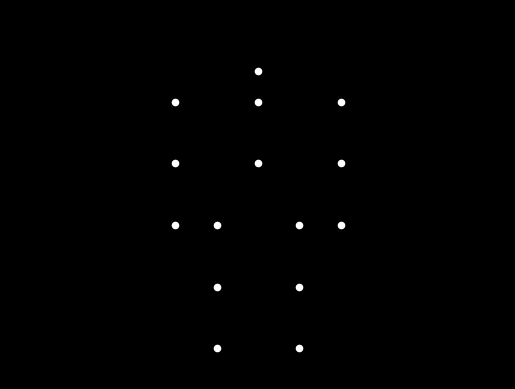

The matplotlib source for this figure:

import numpy as np
import matplotlib.pyplot as plt
from matplotlib.animation import FuncAnimation

# Define the fixed positions
points = np.array([
    [0,10],  # head
    [0,9],   # neck
    [0,7],   # torso center
    [-1,9],  # left shoulder
    [1,9],   # right shoulder
    [-1,7],  # left elbow
    [1,7],   # right elbow
    [-1,5],  # left wrist
    [1,5],   # right wrist (initial)
    [-0.5,5],# left hip
    [0.5,5], # right hip
    [-0.5,3],# left knee
    [0.5,3], # right knee
    [-0.5,1],# left ankle
    [0.5,1]  # right ankle
], dtype=float)

fig, ax = plt.subplots()
ax.set_facecolor('black')
fig.patch.set_facecolor('black')
ax.set_xlim(-3,3)
ax.set_ylim(0,12)
ax.axis('off')
points_plot = ax.scatter(points[:,0], points[:,1], color='white', s=20)

def update(frame):
    t = frame * 0.02  # seconds
    theta = (np.pi / 4) * np.sin(2 * np.pi * 0.5 * t)
    points[8,0] = 1 + 2 * np.sin(theta)
    points[8,1] = 7 - 2 * np.cos(theta)
    points_plot.set_offsets(points)
    return points_plot,

ani = FuncAnimation(fig, update, interval=20, blit=True)
plt.show()
